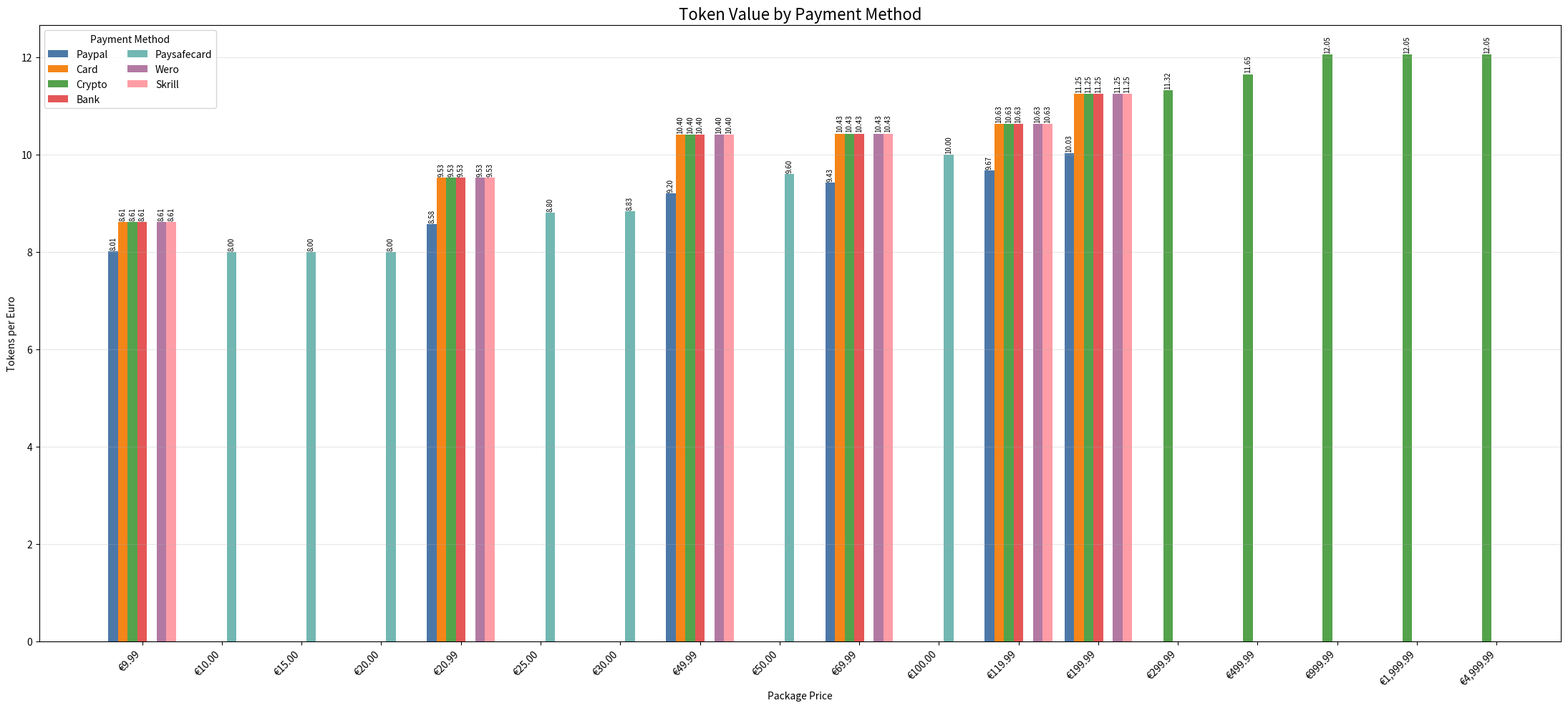

Python code for this plot:
import sys

if sys.version_info < (3, 11):  # noqa: UP036 — explain unsupported Python when run directly
    raise SystemExit("Python 3.11 or newer is required.")

import matplotlib.pyplot as plt
import numpy as np

# PayPal packages
paypal_packages = [
    {"tokens": 80, "price": 9.99},
    {"tokens": 180, "price": 20.99},
    {"tokens": 460, "price": 49.99},
    {"tokens": 660, "price": 69.99},
    {"tokens": 1160, "price": 119.99},
    {"tokens": 2005, "price": 199.99},
]


# Credit/Debit Card packages
card_packages = [
    {"tokens": 86, "price": 9.99},
    {"tokens": 200, "price": 20.99},
    {"tokens": 520, "price": 49.99},
    {"tokens": 730, "price": 69.99},
    {"tokens": 1275, "price": 119.99},
    {"tokens": 2250, "price": 199.99},
]


# Cryptocurrency packages
crypto_packages = [
    {"tokens": 86, "price": 9.99},
    {"tokens": 200, "price": 20.99},
    {"tokens": 520, "price": 49.99},
    {"tokens": 730, "price": 69.99},
    {"tokens": 1275, "price": 119.99},
    {"tokens": 2250, "price": 199.99},
    {"tokens": 3395, "price": 299.99},
    {"tokens": 5825, "price": 499.99},
    {"tokens": 12050, "price": 999.99},
    {"tokens": 24100, "price": 1999.99},
    {"tokens": 60250, "price": 4999.99},
]


# Bank account / online banking packages
bank_packages = [
    {"tokens": 86, "price": 9.99},
    {"tokens": 200, "price": 20.99},
    {"tokens": 520, "price": 49.99},
    {"tokens": 730, "price": 69.99},
    {"tokens": 1275, "price": 119.99},
    {"tokens": 2250, "price": 199.99},
]


# Paysafecard packages
paysafecard_packages = [
    {"tokens": 80, "price": 10.00},
    {"tokens": 120, "price": 15.00},
    {"tokens": 160, "price": 20.00},
    {"tokens": 220, "price": 25.00},
    {"tokens": 265, "price": 30.00},
    {"tokens": 480, "price": 50.00},
    {"tokens": 1000, "price": 100.00},
]


# Wero packages
wero_packages = [
    {"tokens": 86, "price": 9.99},
    {"tokens": 200, "price": 20.99},
    {"tokens": 520, "price": 49.99},
    {"tokens": 730, "price": 69.99},
    {"tokens": 1275, "price": 119.99},
    {"tokens": 2250, "price": 199.99},
]


# Skrill packages
skrill_packages = [
    {"tokens": 86, "price": 9.99},
    {"tokens": 200, "price": 20.99},
    {"tokens": 520, "price": 49.99},
    {"tokens": 730, "price": 69.99},
    {"tokens": 1275, "price": 119.99},
    {"tokens": 2250, "price": 199.99},
]


# All payment methods
payment_packages = {
    "paypal": paypal_packages,
    "card": card_packages,
    "crypto": crypto_packages,
    "bank": bank_packages,
    "paysafecard": paysafecard_packages,
    "wero": wero_packages,
    "skrill": skrill_packages,
}


def tokens_by_price(packages):
    """Create a lookup dictionary using price as the key."""
    return {package["price"]: package["tokens"] for package in packages}


# Create a lookup table for every payment method
packages_by_method = {
    method: tokens_by_price(packages) for method, packages in payment_packages.items()
}


# Get every unique price from every payment method
prices = sorted(
    {price for packages in packages_by_method.values() for price in packages}
)


# Calculate tokens received per euro for every payment method
values_by_method = {}

for method, packages in packages_by_method.items():
    values_by_method[method] = [packages.get(price, np.nan) / price for price in prices]


# Print a comparison table
print("Token Value Comparison")
print("-" * 140)

header = f"{'Price':>12}"

for method in payment_packages:
    header += f"{method.title():>18}"

print(header)
print("-" * 140)

for index, price in enumerate(prices):
    row = f"€{price:>10.2f}"

    for method in payment_packages:
        value = values_by_method[method][index]

        if np.isnan(value):
            row += f"{'N/A':>18}"
        else:
            row += f"{value:>18.2f}"

    print(row)


# Payment methods and chart colors
methods = list(payment_packages.keys())

colors = {
    "paypal": "#4c78a8",
    "card": "#f58518",
    "crypto": "#54a24b",
    "bank": "#e45756",
    "paysafecard": "#72b7b2",
    "wero": "#b279a2",
    "skrill": "#ff9da6",
}


# Create grouped bar chart
x = np.arange(len(prices))
number_of_methods = len(methods)

# Automatically size the bars based on the number of payment methods
bar_group_width = 0.85
bar_width = bar_group_width / number_of_methods

plt.figure(figsize=(22, 10))

all_bars = []

for method_index, method in enumerate(methods):
    # Center the complete group around each price
    offset = (method_index - (number_of_methods - 1) / 2) * bar_width

    bars = plt.bar(
        x + offset,
        values_by_method[method],
        width=bar_width,
        label=method.title(),
        color=colors.get(method),
    )

    all_bars.append(bars)


# Add values above every visible bar
for bars in all_bars:
    for bar in bars:
        height = bar.get_height()

        if not np.isnan(height) and height > 0:
            plt.text(
                bar.get_x() + bar.get_width() / 2,
                height + 0.03,
                f"{height:.2f}",
                ha="center",
                va="bottom",
                fontsize=7,
                rotation=90,
            )


plt.title("Token Value by Payment Method", fontsize=16)
plt.xlabel("Package Price")
plt.ylabel("Tokens per Euro")

plt.xticks(
    x,
    [f"€{price:,.2f}" for price in prices],
    rotation=45,
    ha="right",
)

plt.legend(
    title="Payment Method",
    ncol=2,
)

plt.grid(axis="y", alpha=0.3)
plt.tight_layout()
plt.show()
